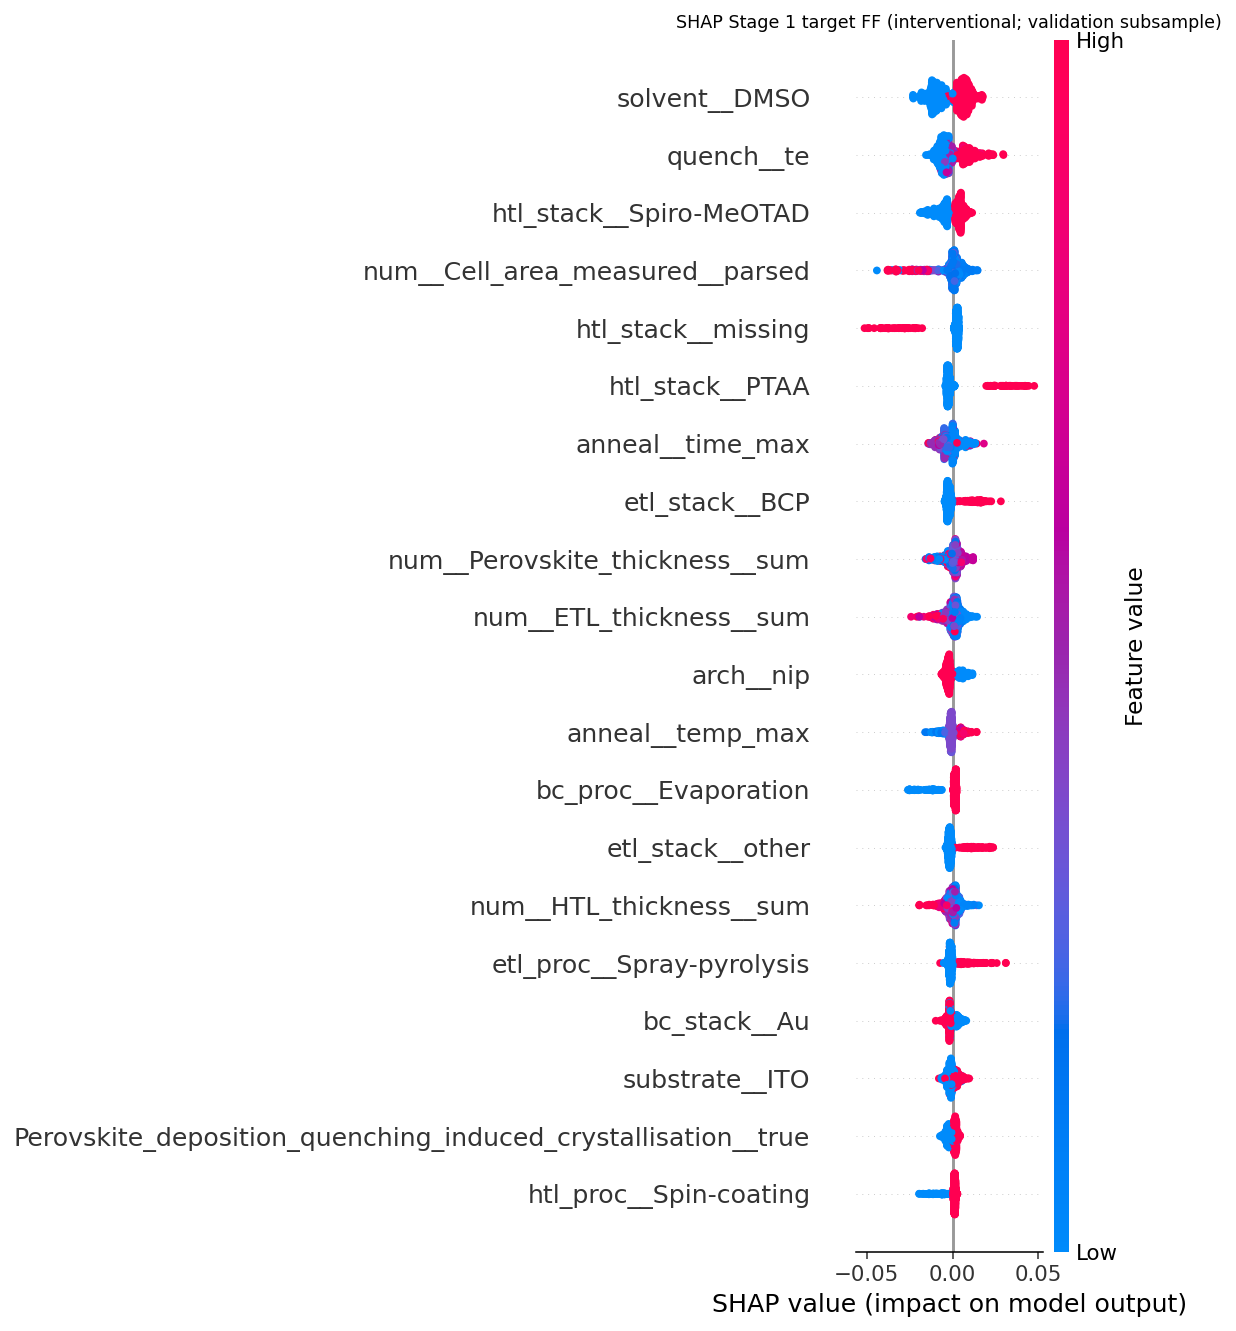

Source data for this figure (header and first rows):
, mean_abs_shap, mean_shap
solvent__DMSO, 0.008162, -0.0005636
quench__te, 0.006419, -0.000408
htl_stack__Spiro-MeOTAD, 0.005012, -0.0002361
num__Cell_area_measured__parsed, 0.004643, -0.0004047
htl_stack__missing, 0.004192, 0.0007001
htl_stack__PTAA, 0.003854, -0.0006055
anneal__time_max, 0.003784, -0.001367
etl_stack__BCP, 0.003719, -0.0002418
num__Perovskite_thickness__sum, 0.00327, 0.0001556
num__ETL_thickness__sum, 0.003252, 0.0003073
arch__nip, 0.003145, -0.0007296
anneal__temp_max, 0.002796, -0.0001151
bc_proc__Evaporation, 0.002707, -2.0045454222599575e-05
etl_stack__other, 0.002685, -0.0003451
num__HTL_thickness__sum, 0.002638, -0.0001483
etl_proc__Spray-pyrolysis, 0.002527, 0.0002925
bc_stack__Au, 0.002296, -0.0003717
substrate__ITO, 0.002036, -0.0001084
Perovskite_deposition_quenching_induced_…, 0.001984, -0.0003478
htl_proc__Spin-coating, 0.00197, 0.0003698
anneal__temp_last, 0.001922, 0.0003596
C_frac__Br, 0.0019, 0.0001657
etl_stack__PCBM-60, 0.001881, -9.154454516190148e-06
num__Backcontact_thickness_list__sum__mi…, 0.001855, 0.0001035
num__Perovskite_deposition_number_of_dep…, 0.001754, -4.738677771883326e-05
anneal__time_sum, 0.001742, 0.0001994
anneal__temp_first, 0.00169, -0.000445
etl_stack__C60, 0.001668, -0.0003088
solvent__GBL, 0.001645, 0.0004358
num__Backcontact_thickness_list__sum, 0.001533, 0.0002521
formula_magpie_mean__Electronegativity, 0.001372, -6.380851601717263e-05
formula_magpie_mean__Column, 0.00125, 0.0001078
etl_stack__SnO2-np, 0.001208, -0.0002057
bc_stack__Ag, 0.001199, 0.0002475
htl_stack__other, 0.001189, 0.0001354
etl_proc__Spin-coating, 0.001129, -0.0001852
A_frac__FA, 0.001116, 7.858756059634393e-05
num__band_gap__mean, 0.0009977, -2.0154495290955747e-05
htl_stack__P3HT, 0.0009561, -0.0009561
etl_stack__TiO2-c, 0.0008986, 0.000244
A_frac__MA, 0.000888, 4.7793946972217026e-05
bc_stack__Carbon, 0.0008845, 0.0001992
Perovskite_single_crystal__unknown, 0.0008615, -1.6288691955478414e-05
C_frac__I, 0.0007537, 0.0001081
Cell_semitransparent__true, 0.0007212, 0.0002845
pvk_proc__Spin-coating, 0.0006456, -0.0002643
formula_magpie_mean__MeltingT, 0.0006372, -0.000195
etl_stack__ZnO-c, 0.0005906, 0.0001912
anneal__time_missing, 0.0005718, 5.5799475200960774e-05
etl_stack__SnO2-c, 0.0005699, -0.0001252
num__Perovskite_thickness__sum__missing, 0.0005399, -4.1300220182604856e-05
bc_stack__FTO, 0.0005157, 0.0003623
substrate__SLG, 0.0005036, 1.0420017030182433e-05
atmosphere__missing, 0.0004991, 0.000137
substrate__PET, 0.0004724, 6.35850431373524e-05
etl_stack__TiO2-mp, 0.0004672, -5.284984313510451e-05
etl_stack__missing, 0.0004656, 0.0001198
formula_magpie_mean__CovalentRadius, 0.0004645, 3.305259689982219e-05
formula_magpie_mean__AtomicWeight, 0.0004554, -6.125742063071346e-05
etl_stack__C60-SAM, 0.0004521, -0.0002247
... 246 more rows
